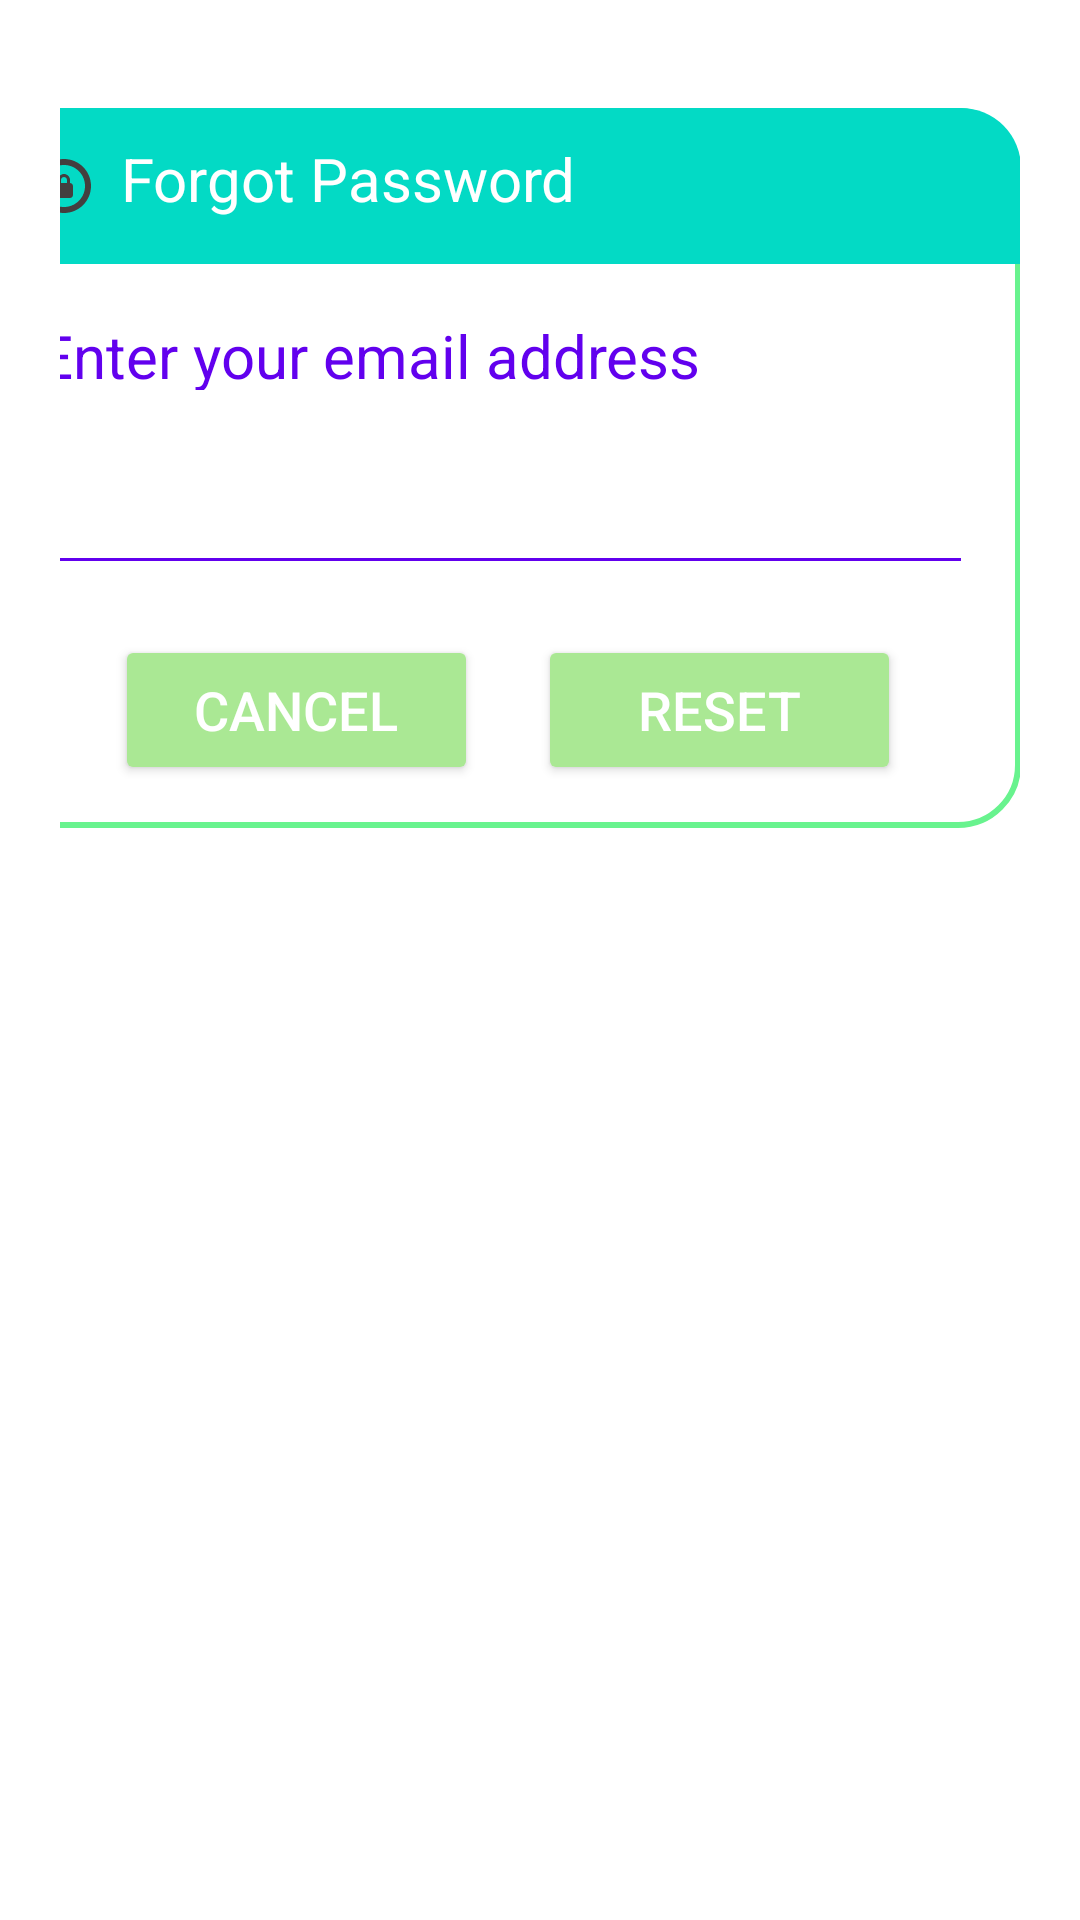

Layout XML and referenced resources for this Android screen:
<!-- AndroidManifest.xml: application theme Theme.Farmy -->
<!-- res/layout/dialog_forgot.xml -->
<?xml version="1.0" encoding="utf-8"?>
<androidx.constraintlayout.widget.ConstraintLayout xmlns:android="http://schemas.android.com/apk/res/android"
    xmlns:tools="http://schemas.android.com/tools"
    android:layout_width="match_parent"
    android:layout_height="match_parent"
    xmlns:app="http://schemas.android.com/apk/res-auto"
    android:id="@+id/dialogForgot"
    android:layout_margin="20dp"
    android:padding="20dp">

    <androidx.constraintlayout.widget.ConstraintLayout
        android:id="@+id/dialogBox"
        android:layout_width="342dp"
        android:layout_height="240dp"
        android:layout_marginTop="16dp"
        android:background="@drawable/lavender_border"
        app:layout_constraintEnd_toEndOf="parent"
        app:layout_constraintTop_toTopOf="parent">

        <TextView
            android:id="@+id/forgotTitle"
            android:layout_width="342dp"
            android:layout_height="52dp"
            android:background="@drawable/lavender_fill"
            android:contentDescription="@string/forgot"
            android:drawableLeft="@drawable/baseline_lock_reset_24"
            android:drawablePadding="8dp"
            android:padding="10dp"
            android:text="Forgot Password"
            android:textColor="@color/white"
            android:textSize="@dimen/email_forgot"
            app:layout_constraintEnd_toEndOf="parent"
            app:layout_constraintTop_toTopOf="parent" />

        <TextView
            android:id="@+id/desc"
            android:layout_width="306dp"
            android:layout_height="25dp"
            android:layout_marginStart="12dp"
            android:layout_marginTop="8dp"
            android:layout_marginEnd="19dp"
            android:text="Enter your email address"
            android:textColor="@color/purple_500"
            android:textSize="@dimen/email_forgot"
            app:layout_constraintBottom_toTopOf="@id/editBox"
            app:layout_constraintEnd_toEndOf="parent"
            app:layout_constraintStart_toStartOf="parent"
            app:layout_constraintTop_toBottomOf="@id/forgotTitle" />

        <EditText
            android:id="@+id/editBox"
            android:layout_width="310dp"
            android:layout_height="56dp"
            android:layout_marginStart="10dp"
            android:layout_marginEnd="10dp"
            android:layout_marginBottom="30dp"
            android:backgroundTint="@color/purple_500"
            android:maxLines="1"
            android:textColor="@color/purple_500"
            android:textSize="16sp"

            app:layout_constraintBottom_toBottomOf="parent"
            app:layout_constraintEnd_toEndOf="parent"
            app:layout_constraintStart_toStartOf="parent"
            app:layout_constraintTop_toBottomOf="@id/forgotTitle" />

        <Button
            android:id="@+id/btnCancel"
            android:layout_width="0dp"
            android:layout_height="50dp"
            android:layout_marginStart="40dp"
            android:layout_marginTop="10dp"
            android:layout_marginEnd="10dp"
            android:layout_marginBottom="8dp"
            android:backgroundTint="@color/cancel_bc"
            android:text="Cancel"
            android:textColor="@color/white"
            android:textSize="18sp"
            app:cornerRadius="20dp"
            app:layout_constraintBottom_toBottomOf="@id/dialogBox"
            app:layout_constraintEnd_toStartOf="@id/btnReset"
            app:layout_constraintStart_toStartOf="parent"
            app:layout_constraintTop_toBottomOf="@id/editBox" />

        <Button
            android:id="@+id/btnReset"
            android:layout_width="0dp"
            android:layout_height="50dp"
            android:layout_marginStart="10dp"
            android:layout_marginTop="10dp"
            android:layout_marginEnd="40dp"
            android:layout_marginBottom="8dp"
            android:backgroundTint="@color/reset_bc"
            android:text="Reset"
            android:textColor="@color/white"
            android:textSize="@dimen/u_reset"
            app:cornerRadius="20dp"
            app:layout_constraintBottom_toBottomOf="@id/dialogBox"
            app:layout_constraintEnd_toEndOf="parent"
            app:layout_constraintStart_toEndOf="@id/btnCancel"
            app:layout_constraintTop_toBottomOf="@+id/editBox" />
    </androidx.constraintlayout.widget.ConstraintLayout>
</androidx.constraintlayout.widget.ConstraintLayout>
<!-- resources referenced by this layout -->
<resources>
  <color name="cancel_bc">#AAE894</color>
  <color name="purple_500">#FF6200EE</color>
  <color name="reset_bc">#AAE894</color>
  <color name="white">#FFFFFFFF</color>
  <dimen name="email_forgot">20sp</dimen>
  <dimen name="u_reset">18sp</dimen>
  <!-- drawable baseline_lock_reset_24 (drawable) -->
  <vector android:height="24dp" android:tint="#433F3F"
      android:viewportHeight="24" android:viewportWidth="24"
      android:width="24dp" xmlns:android="http://schemas.android.com/apk/res/android">
      <path android:fillColor="@android:color/white" android:pathData="M13,3c-4.97,0 -9,4.03 -9,9H1l4,4l4,-4H6c0,-3.86 3.14,-7 7,-7s7,3.14 7,7s-3.14,7 -7,7c-1.9,0 -3.62,-0.76 -4.88,-1.99L6.7,18.42C8.32,20.01 10.55,21 13,21c4.97,0 9,-4.03 9,-9S17.97,3 13,3zM15,11v-1c0,-1.1 -0.9,-2 -2,-2s-2,0.9 -2,2v1c-0.55,0 -1,0.45 -1,1v3c0,0.55 0.45,1 1,1h4c0.55,0 1,-0.45 1,-1v-3C16,11.45 15.55,11 15,11zM14,11h-2v-1c0,-0.55 0.45,-1 1,-1s1,0.45 1,1V11z"/>
  </vector>
  <!-- drawable lavender_border (drawable) -->
  <?xml version="1.0" encoding="utf-8"?>
  <shape xmlns:android="http://schemas.android.com/apk/res/android"
      android:shape="rectangle">
      <corners
          android:radius="20dp"/>
      <stroke
          android:color="@color/border"
          android:width="2dp"/>
      <solid
          android:color="@color/white"/>
  </shape>
  <!-- drawable lavender_fill (drawable) -->
  <?xml version="1.0" encoding="utf-8"?>
  <shape xmlns:android="http://schemas.android.com/apk/res/android"
      android:shape="rectangle">
      <solid
          android:color="@color/teal_200"/>
      <corners
          android:topRightRadius="20dp"
          android:topLeftRadius="20dp"/>
  </shape>
  <string name="forgot">Forgot password</string>
  <style name="Theme.Farmy" parent="Theme.MaterialComponents.DayNight.NoActionBar">
          
          <item name="colorPrimary">@color/border</item>
          <item name="colorPrimaryVariant">@color/border</item>
          <item name="colorOnPrimary">@color/white</item>
          
          <item name="colorSecondary">@color/teal_200</item>
          <item name="colorSecondaryVariant">@color/teal_700</item>
          <item name="colorOnSecondary">@color/black</item>
          
          <item name="android:statusBarColor">?attr/colorPrimaryVariant</item>
          
      </style>
  <color name="border">#68F38E</color>
  <color name="teal_200">#FF03DAC5</color>
  <color name="teal_700">#FF018786</color>
  <color name="black">#FF000000</color>
</resources>
